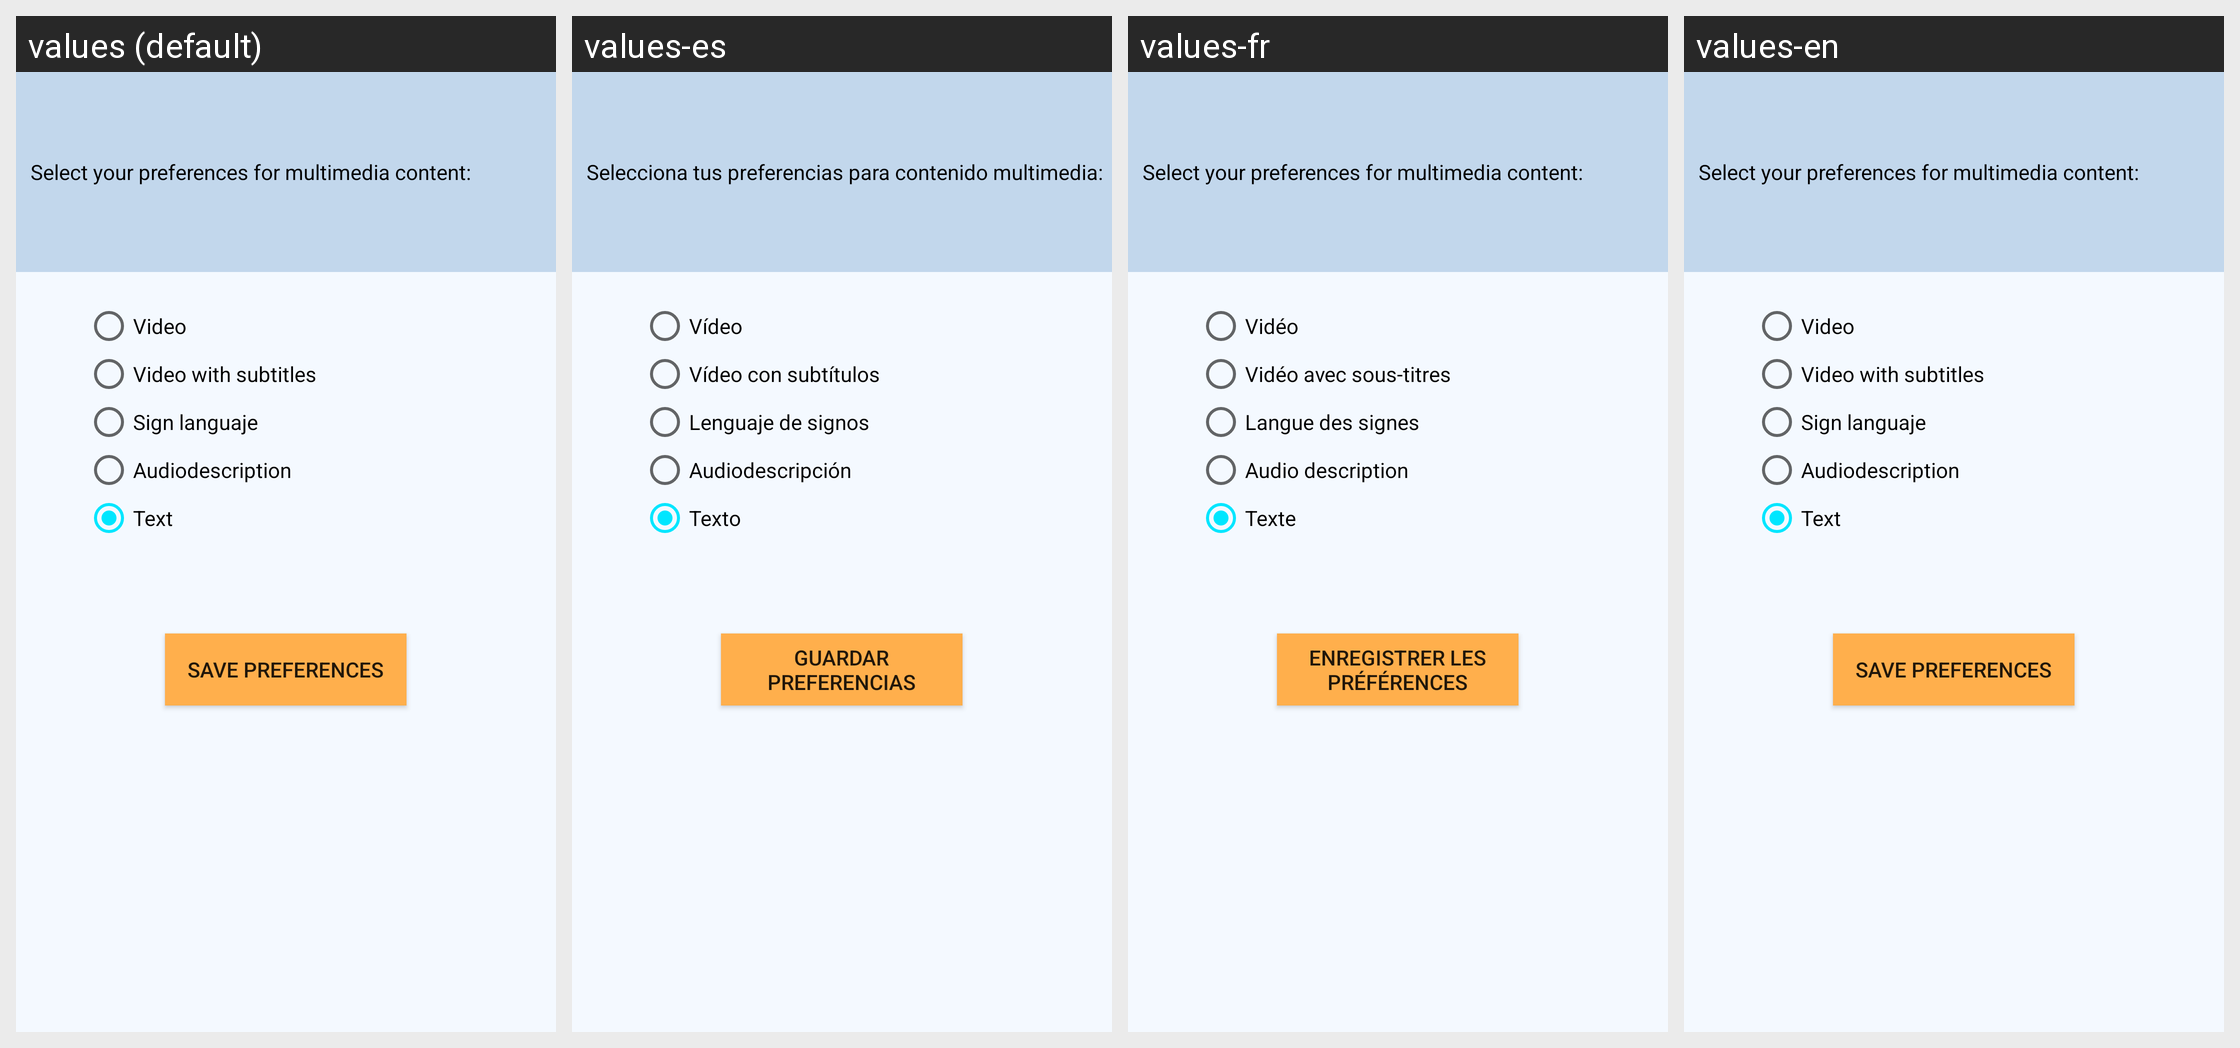

Translations of the strings shown on this Android screen, per locale in the grid:
Android screen res/layout/content_accesibilidad.xml rendered under 4 locales, left to right: values (default), values-es, values-fr, values-en. Device: Nexus 5 (rendered at 1080×1920; each locale shown at half size, 540×960, under a caption strip naming it); theme AppTheme.
Strings drawn on this screen, with the default value and each locale's value (text and hints the layout hard-codes, and strings that could not be matched under every locale, appear in the picture but are not listed):

title_preferences_accesibility
  values: Select your preferences for multimedia content:
  values-es: Selecciona tus preferencias para contenido multimedia:
  values-fr: Select your preferences for multimedia content:
  values-en: Select your preferences for multimedia content:

opt_video
  values: Video
  values-es: Vídeo
  values-fr: Vidéo
  values-en: Video

opt_subtitles
  values: Video with subtitles
  values-es: Vídeo con subtítulos
  values-fr: Vidéo avec sous-titres
  values-en: Video with subtitles

opt_sign
  values: Sign languaje
  values-es: Lenguaje de signos
  values-fr: Langue des signes
  values-en: Sign languaje

opt_audio
  values: Audiodescription
  values-es: Audiodescripción
  values-fr: Audio description
  values-en: Audiodescription

opt_text
  values: Text
  values-es: Texto
  values-fr: Texte
  values-en: Text

button_save_preferences
  values: SAVE PREFERENCES
  values-es: GUARDAR PREFERENCIAS
  values-fr: ENREGISTRER LES PRÉFÉRENCES
  values-en: SAVE PREFERENCES
